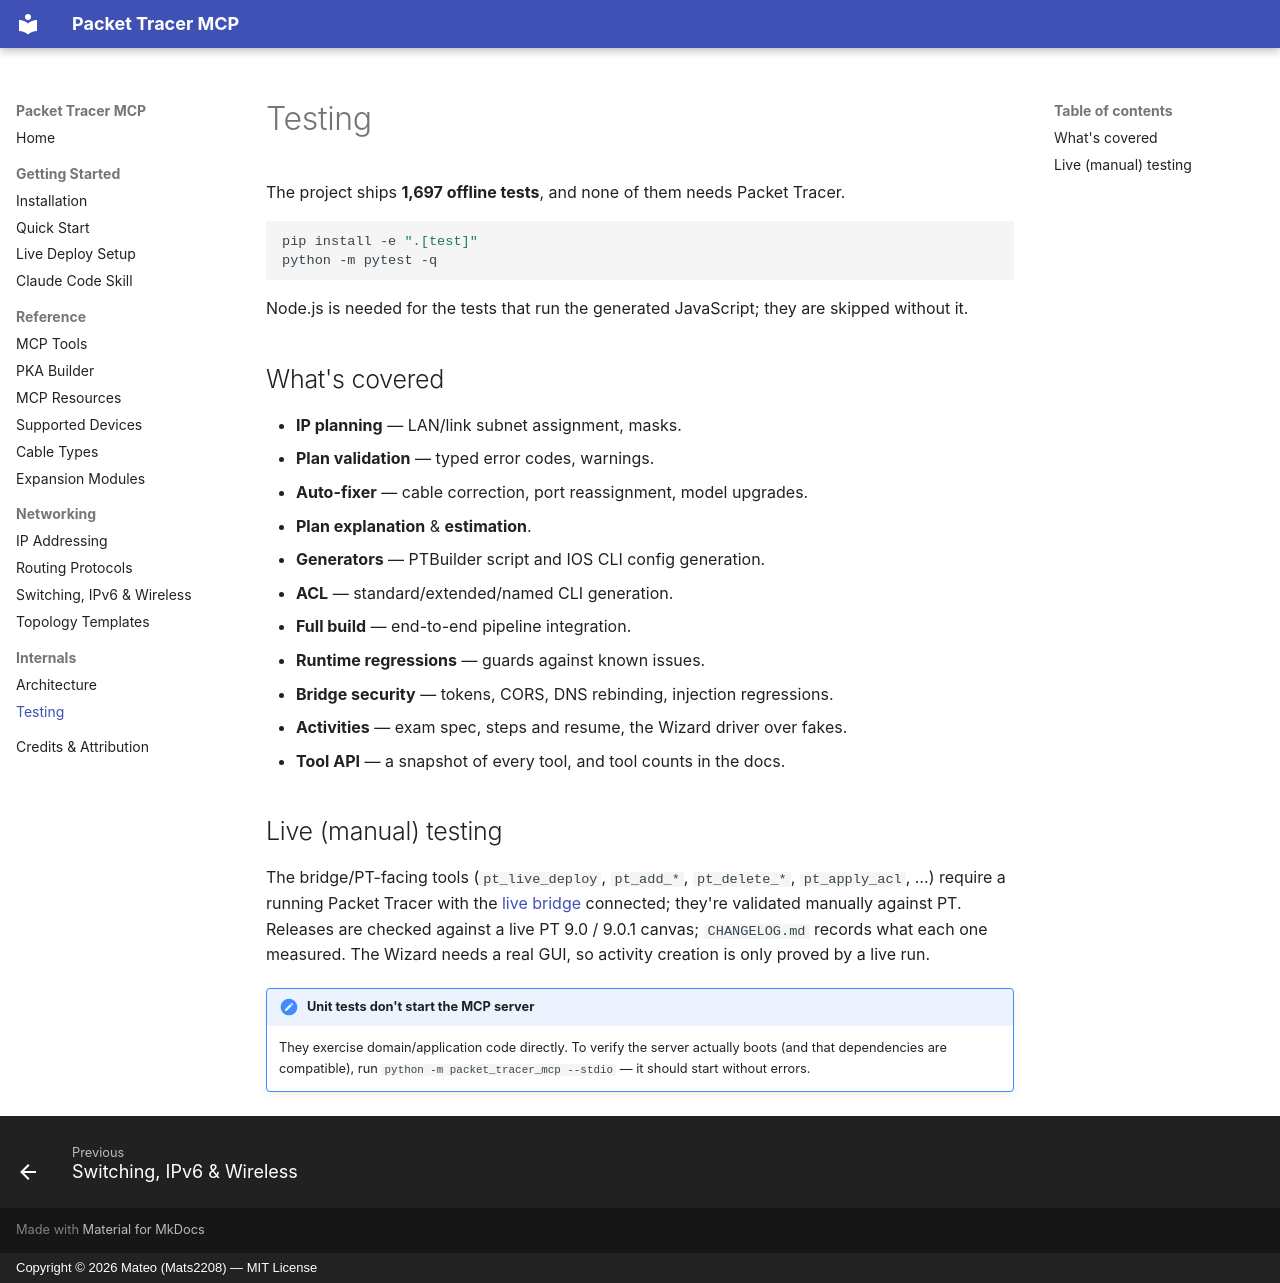

repository: Mats2208/MCP-Packet-Tracer · page: testing/index.html · generator: mkdocs · copyright: Copyright © 2026 Mateo (Mats2208) — MIT License

# Testing

The project ships **1,697 offline tests**, and none of them needs Packet Tracer.

```bash
pip install -e ".[test]"
python -m pytest -q
```

Node.js is needed for the tests that run the generated JavaScript; they are skipped without it.

## What's covered

- **IP planning** — LAN/link subnet assignment, masks.
- **Plan validation** — typed error codes, warnings.
- **Auto-fixer** — cable correction, port reassignment, model upgrades.
- **Plan explanation** & **estimation**.
- **Generators** — PTBuilder script and IOS CLI config generation.
- **ACL** — standard/extended/named CLI generation.
- **Full build** — end-to-end pipeline integration.
- **Runtime regressions** — guards against known issues.
- **Bridge security** — tokens, CORS, DNS rebinding, injection regressions.
- **Activities** — exam spec, steps and resume, the Wizard driver over fakes.
- **Tool API** — a snapshot of every tool, and tool counts in the docs.

## Live (manual) testing

The bridge/PT-facing tools (`pt_live_deploy`, `pt_add_*`, `pt_delete_*`,
`pt_apply_acl`, …) require a running Packet Tracer with the
[live bridge](live-deploy.md) connected; they're validated manually against PT.
Releases are checked against a live PT 9.0 / 9.0.1 canvas; `CHANGELOG.md` records what each one measured. The
Wizard needs a real GUI, so activity creation is only proved by a live run.

!!! note "Unit tests don't start the MCP server"
    They exercise domain/application code directly. To verify the server actually
    boots (and that dependencies are compatible), run
    `python -m packet_tracer_mcp --stdio` — it should start without errors.
